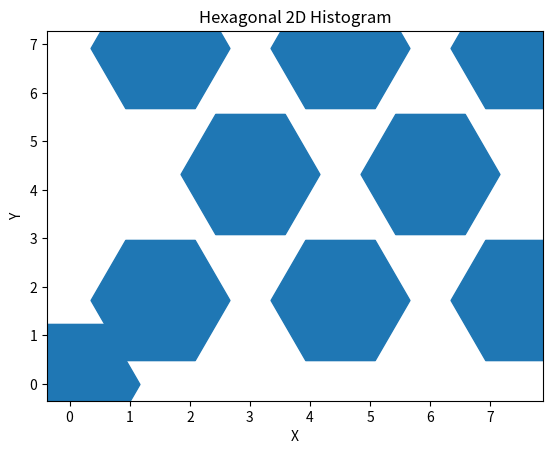

Write the Python code that produced this figure.
#!/usr/bin/env python

import numpy as np
import matplotlib.pyplot as plt

from math import sqrt

# Generate some random data

ss = 0.
x = [0, 1.5-ss, 4.5-ss, 7.5-ss, 3-ss, 6-ss, 1.5-ss, 4.5-ss, 7.5-ss]

s3 = sqrt(3)

y = [0, 1*s3-ss, 1*s3-ss, 1*s3-ss, 2.5*s3-ss, 2.5*s3-ss, 4*s3-ss, 4*s3-ss, 4*s3-ss]

# Create a hexagonal 2D histogram
fig, ax = plt.subplots()  
plt.scatter(x, y,cmap = 'hot_r', s = 10000, marker=u'$\u2B23$')

# Add a colorbar
#cbar = plt.colorbar()
#cbar.set_label('Counts')

# Set axis labels and title
ax.set_xlabel('X')
ax.set_ylabel('Y')
ax.set_title('Hexagonal 2D Histogram')

# Show the plot
plt.show()